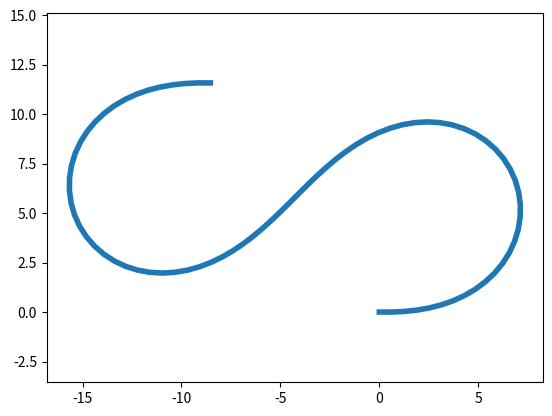

Here is the Python script that generated this plot:
from matplotlib import pyplot as plt
import numpy as np

#-----------------------------------------------------------------------------
# The following four functions define curvature profiles for the C, S, U, and L shapes.
# All the functions assume that the arclength (rod length) is 1.
# If that is not the case, divide the output (curvature) by the rod length to maintain the same shape.
#-----------------------------------------------------------------------------
# c-shape curvature profile: realistic C with terminal curls.
def kappa_c(s, kc0=4.5, Ac=3.0, sigc=0.15):
    # VERY IMPORTANT: IF ROD_LENGTH is not one, kappa_c should be divided by ROD_LENGTH
    return kc0 + Ac * (np.exp(-(s/sigc)**2) + np.exp(-((1.0-s)/sigc)**2))

# s-shape: two opposite bowls; this is the one from the corrected figure
def kappa_s(s, As=10.0, Aend=3.0, sig=0.30):
    base = As * np.sin(2.0 * np.pi * s)
    bottom_curl = np.exp(-(s / sig)**2)
    top_curl    = np.exp(-((1.0 - s) / sig)**2)
    return base + Aend * (bottom_curl - top_curl)

# U-shape
def kappa_u(s, width=0.65):
    scalar_input = np.isscalar(s)
    s = np.asarray(s, dtype=float)
    u = (s - 0.5) / (0.5 * width)
    bump = np.where(
        np.abs(u) <= 1.0,
        0.5 * (1.0 + np.cos(np.pi * u)),
        0.0,
    )
    A = 2.0 * np.pi / width
    out = A * bump
    if scalar_input:
        return float(out)
    return out

# L-shape
def kappa_l(s, s0=0.65, width=0.25):
    # s0 is the normalized arc-length location of the center of the L bend.
    # width is the normalized arc-length span over which the bend is smoothly distributed.
    scalar_input = np.isscalar(s)
    s = np.asarray(s, dtype=float)
    u = (s - s0) / (0.5 * width)
    bump = np.where(np.abs(u) <= 1.0,
                    0.5 * (1.0 + np.cos(np.pi * u)),
                    0.0)
    A = np.pi / width
    out = A * bump
    return float(out) if scalar_input else out
#-----------------------------------------------------------------------------

def main():
    #-----------------------------------------------------------------------------
    # The following two parameters should not affect the shape, only the size and the resolution
    ROD_LENGTH = 50.0
    nv = 80
    #-----------------------------------------------------------------------------

    #-----------------------------------------------------------------------------
    kappa_function = kappa_s  # Change this to kappa_c, kappa_s, kappa_u, or kappa_l to visualize different shapes
    #-----------------------------------------------------------------------------

    ne = nv - 1
    deltaL = ROD_LENGTH / ne

    q = np.zeros( (nv, 2) )

    x0 = np.array([ 0, 0])
    x1 = np.array([deltaL, 0])
    e_i = x1 - x0
    q[0,:] = x0
    q[1,:] = x1

    for i in range(2, nv):
        s_current = (1.0 / ne ) * (i-1)
        e_i = q[i-1,:] - q[i-2,:]
        kappa_current = kappa_function(s_current) / ROD_LENGTH # Scale by rod length
        theta = 2.0 * np.arctan(kappa_current * deltaL / 2.0)
        R = np.array([[np.cos(theta), -np.sin(theta)],
                    [np.sin(theta),  np.cos(theta)]])

        e_f = R @ e_i
        q[i] = q[i-1] + e_f

    plt.figure(1)
    plt.plot(q[:,0], q[:,1], linewidth=4)
    plt.axis("equal")
    plt.show()

# Run it using: $ python src/tests/test_plot_shapes.py
if __name__ == "__main__":
    main()
